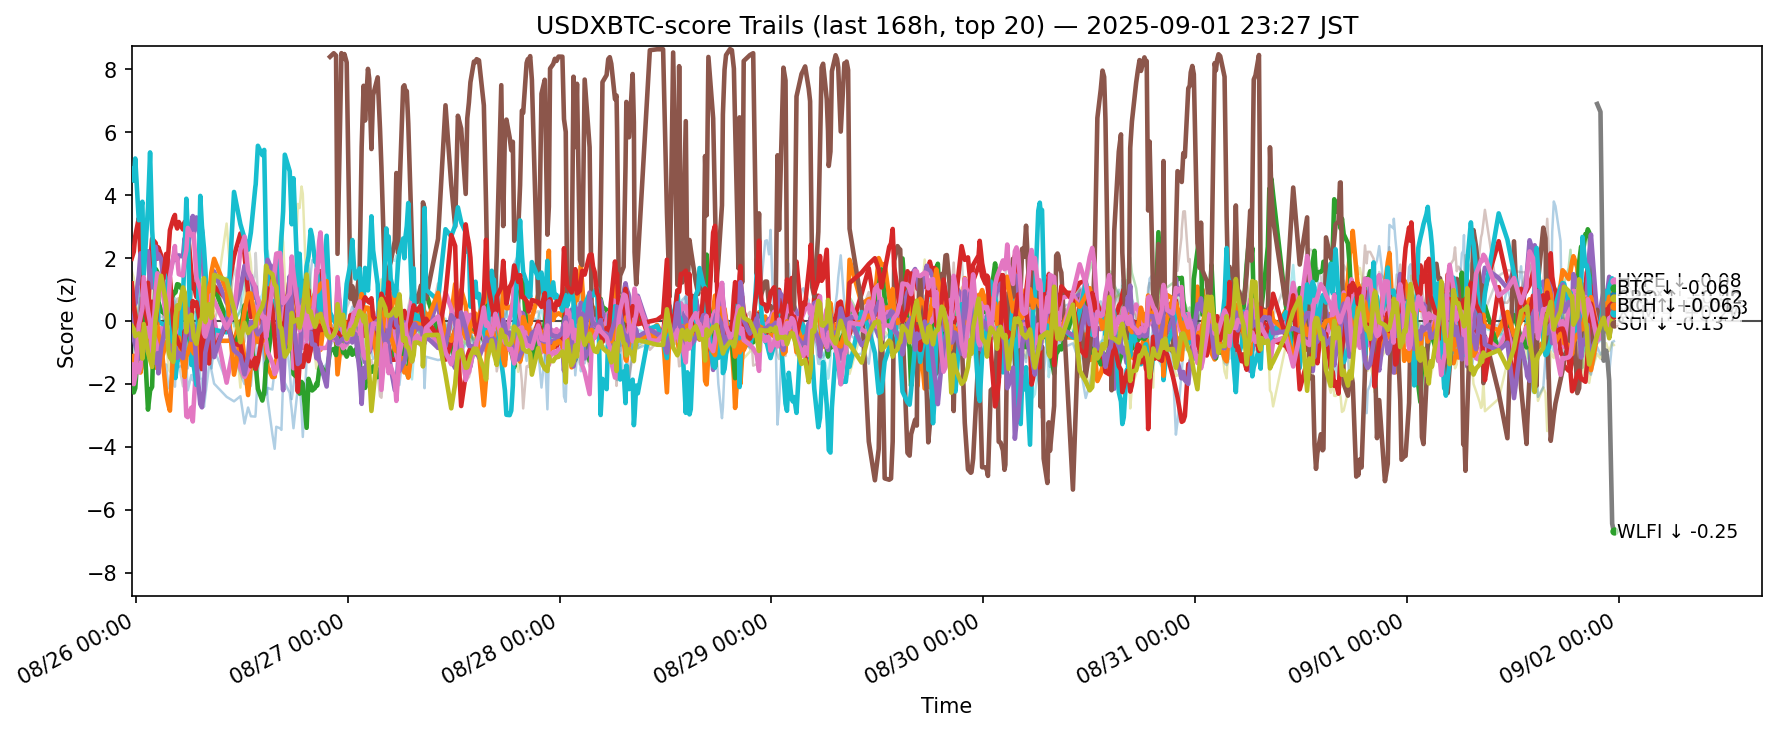

The file beside this chart, header and first rows:
ts, side, symbol, score
2025-08-25 14:29:18.863024+00:00, usdxbtc, ADA, 0.3181
2025-08-25 14:29:18.863024+00:00, usdxbtc, AVAX, 1.187
2025-08-25 14:29:18.863024+00:00, usdxbtc, BCH, -2.076
2025-08-25 14:29:18.863024+00:00, usdxbtc, BNB, 1.98
2025-08-25 14:29:18.863024+00:00, usdxbtc, BTC, -0.1114
2025-08-25 14:29:18.863024+00:00, usdxbtc, DOGE, -1.498
2025-08-25 14:29:18.863024+00:00, usdxbtc, DOT, -0.1896
2025-08-25 14:29:18.863024+00:00, usdxbtc, ETH, 0.2584
2025-08-25 14:29:18.863024+00:00, usdxbtc, HBAR, 1.608
2025-08-25 14:29:18.863024+00:00, usdxbtc, HYPE, 4.828
2025-08-25 14:29:18.863024+00:00, usdxbtc, LINK, -0.6757
2025-08-25 14:29:18.863024+00:00, usdxbtc, LTC, -1.351
2025-08-25 14:29:18.863024+00:00, usdxbtc, SHIB, -1.214
2025-08-25 14:29:18.863024+00:00, usdxbtc, SOL, 1.191
2025-08-25 14:29:18.863024+00:00, usdxbtc, SUI, -0.3454
2025-08-25 14:29:18.863024+00:00, usdxbtc, TON, 0.275
2025-08-25 14:29:18.863024+00:00, usdxbtc, TRX, -1.386
2025-08-25 14:29:18.863024+00:00, usdxbtc, UNI, -2.439
2025-08-25 14:29:18.863024+00:00, usdxbtc, XLM, -0.1534
2025-08-25 14:29:18.863024+00:00, usdxbtc, XRP, -0.9779
2025-08-25 14:43:34.078990+00:00, usdxbtc, ADA, 0.5878
2025-08-25 14:43:34.078990+00:00, usdxbtc, AVAX, 0.5618
2025-08-25 14:43:34.078990+00:00, usdxbtc, BCH, -2.275
2025-08-25 14:43:34.078990+00:00, usdxbtc, BNB, 2.202
2025-08-25 14:43:34.078990+00:00, usdxbtc, BTC, 0.7972
2025-08-25 14:43:34.078990+00:00, usdxbtc, DOGE, -1.326
2025-08-25 14:43:34.078990+00:00, usdxbtc, DOT, 0.04185
2025-08-25 14:43:34.078990+00:00, usdxbtc, ETH, 0.6782
2025-08-25 14:43:34.078990+00:00, usdxbtc, HBAR, 1.357
2025-08-25 14:43:34.078990+00:00, usdxbtc, HYPE, 4.457
2025-08-25 14:43:34.078990+00:00, usdxbtc, LINK, -0.5332
2025-08-25 14:43:34.078990+00:00, usdxbtc, LTC, -1.105
2025-08-25 14:43:34.078990+00:00, usdxbtc, SHIB, -0.8891
2025-08-25 14:43:34.078990+00:00, usdxbtc, SOL, 0.4546
2025-08-25 14:43:34.078990+00:00, usdxbtc, SUI, -0.5664
2025-08-25 14:43:34.078990+00:00, usdxbtc, TON, 0.04597
2025-08-25 14:43:34.078990+00:00, usdxbtc, TRX, -2.01
2025-08-25 14:43:34.078990+00:00, usdxbtc, UNI, -2.925
2025-08-25 14:43:34.078990+00:00, usdxbtc, XLM, -0.2564
2025-08-25 14:43:34.078990+00:00, usdxbtc, XRP, -0.2479
2025-08-25 14:53:33.180940+00:00, usdxbtc, ADA, 0.6981
2025-08-25 14:53:33.180940+00:00, usdxbtc, AVAX, 0.09967
2025-08-25 14:53:33.180940+00:00, usdxbtc, BCH, -2.138
2025-08-25 14:53:33.180940+00:00, usdxbtc, BNB, 2.69
2025-08-25 14:53:33.180940+00:00, usdxbtc, BTC, 0.5416
2025-08-25 14:53:33.180940+00:00, usdxbtc, DOGE, -1.271
2025-08-25 14:53:33.180940+00:00, usdxbtc, DOT, -0.3247
2025-08-25 14:53:33.180940+00:00, usdxbtc, ETH, 0.5696
2025-08-25 14:53:33.180940+00:00, usdxbtc, HBAR, 1.096
2025-08-25 14:53:33.180940+00:00, usdxbtc, HYPE, 5.165
2025-08-25 14:53:33.180940+00:00, usdxbtc, LINK, -0.4979
2025-08-25 14:53:33.180940+00:00, usdxbtc, LTC, -1.289
2025-08-25 14:53:33.180940+00:00, usdxbtc, SHIB, -0.7511
2025-08-25 14:53:33.180940+00:00, usdxbtc, SOL, 0.1834
2025-08-25 14:53:33.180940+00:00, usdxbtc, SUI, -0.7584
2025-08-25 14:53:33.180940+00:00, usdxbtc, TON, -0.02349
2025-08-25 14:53:33.180940+00:00, usdxbtc, TRX, -1.752
2025-08-25 14:53:33.180940+00:00, usdxbtc, UNI, -2.803
2025-08-25 14:53:33.180940+00:00, usdxbtc, XLM, -0.4864
2025-08-25 14:53:33.180940+00:00, usdxbtc, XRP, 0.332
... 12,180 more rows
